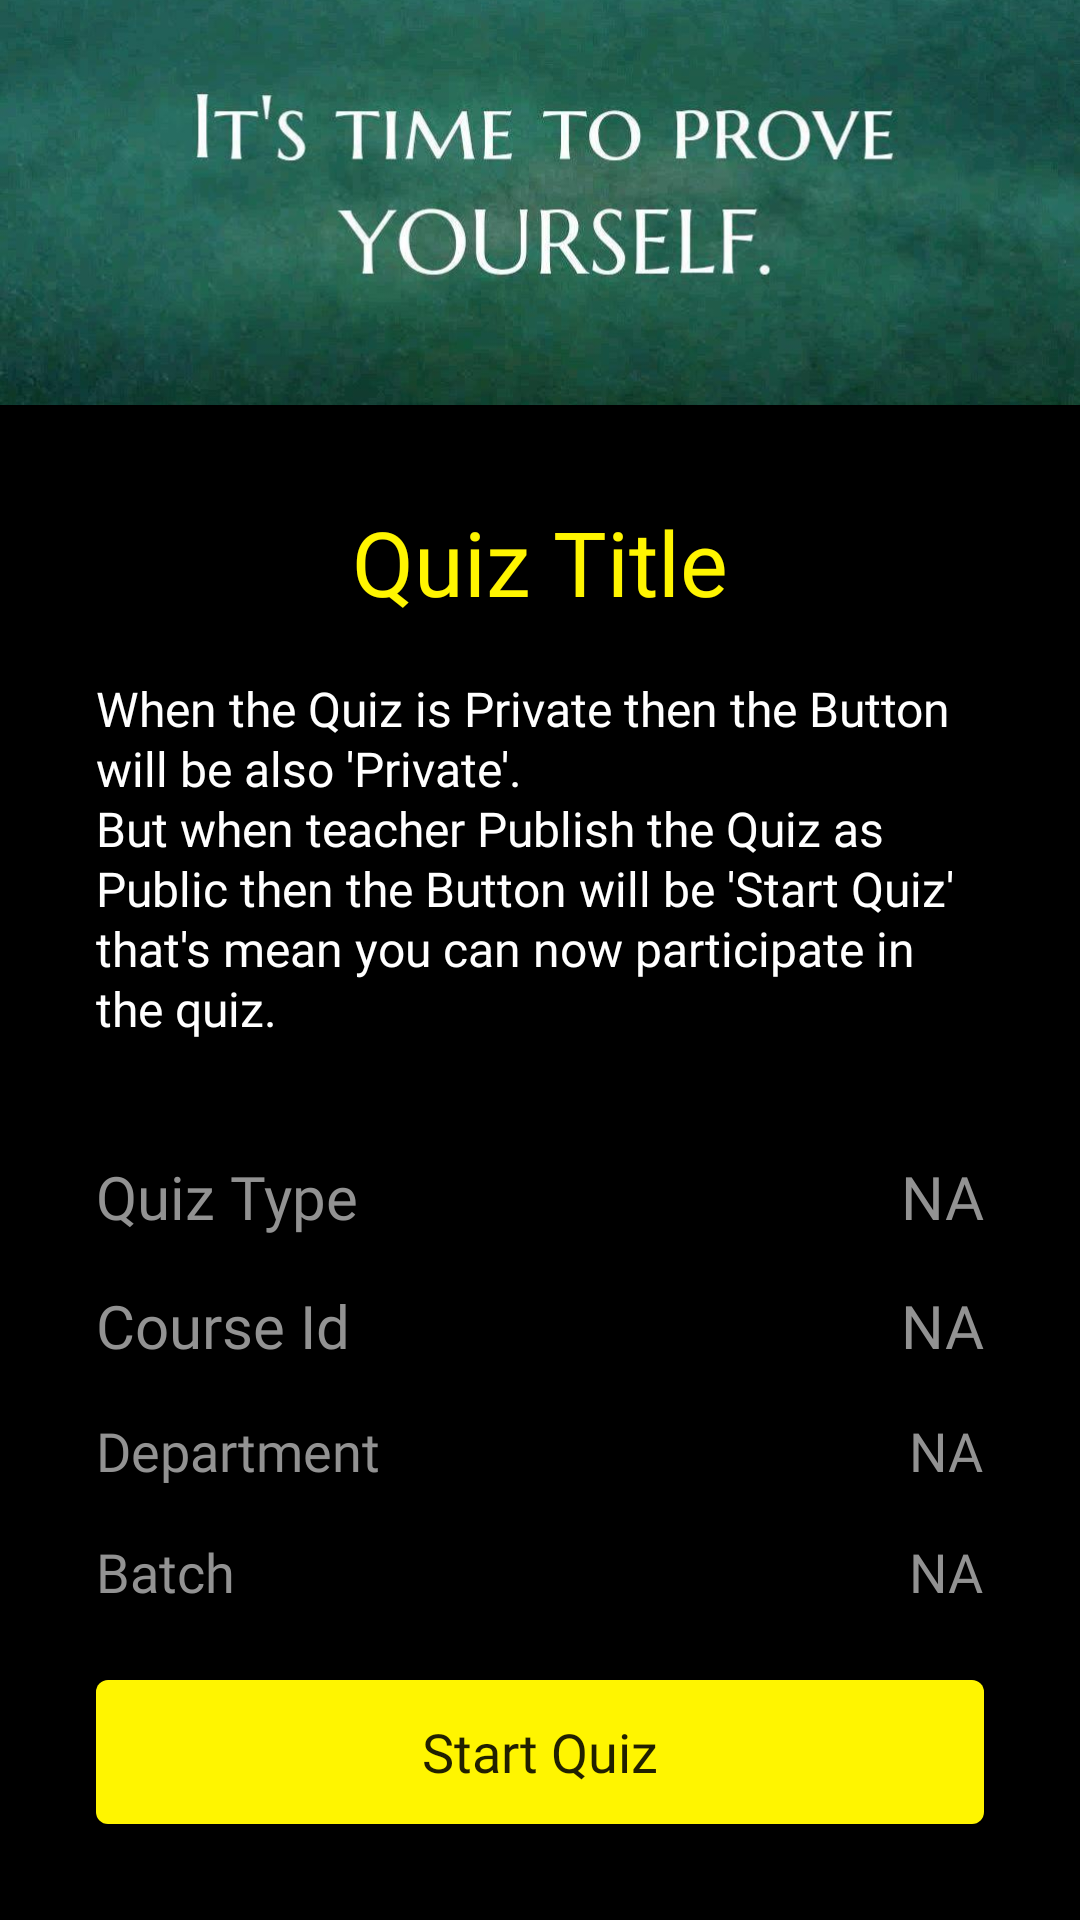

Layout XML and referenced resources for this Android screen:
<!-- AndroidManifest.xml: application theme AppTheme -->
<!-- res/layout/fragment_details.xml -->
<?xml version="1.0" encoding="utf-8"?>
<androidx.constraintlayout.widget.ConstraintLayout xmlns:android="http://schemas.android.com/apk/res/android"
    xmlns:tools="http://schemas.android.com/tools"
    android:layout_width="match_parent"
    android:layout_height="match_parent"
    xmlns:app="http://schemas.android.com/apk/res-auto"
    android:background="@color/colorPrimaryDark"
    tools:context=".views.DetailsFragment">

    <ImageView
        android:id="@+id/details_image"
        android:layout_width="0dp"
        android:layout_height="135dp"
        android:scaleType="centerCrop"
        app:layout_constraintEnd_toEndOf="parent"
        app:layout_constraintStart_toStartOf="parent"
        app:layout_constraintTop_toTopOf="parent"
        app:srcCompat="@drawable/quotes" />

    <TextView
        android:id="@+id/details_title"
        android:layout_width="wrap_content"
        android:layout_height="wrap_content"
        android:layout_marginStart="32dp"
        android:layout_marginTop="32dp"
        android:layout_marginEnd="32dp"
        android:fontFamily="@font/crimson_text"
        android:text="Quiz Title"
        android:textColor="@color/colorPrimary"
        android:textSize="30sp"
        app:layout_constraintEnd_toEndOf="parent"
        app:layout_constraintStart_toStartOf="parent"
        app:layout_constraintTop_toBottomOf="@+id/details_image" />

    <TextView
        android:id="@+id/details_disc"
        android:layout_width="0dp"
        android:layout_height="0dp"
        android:layout_gravity="center_vertical|end"
        android:layout_marginStart="32dp"
        android:layout_marginTop="18dp"
        android:layout_marginEnd="32dp"
        android:layout_marginBottom="18dp"
        android:fontFamily="@font/work_sans"
        android:scrollbars="vertical"
        android:text="@string/Quiz_Discription"
        android:textColor="@android:color/white"
        android:textSize="16sp"
        app:layout_constraintBottom_toTopOf="@+id/details_type"
        app:layout_constraintEnd_toEndOf="parent"
        app:layout_constraintStart_toStartOf="parent"
        app:layout_constraintTop_toBottomOf="@+id/details_title"
        app:lineHeight="20dp" />

    <TextView
        android:id="@+id/details_diffucilty"
        android:layout_width="wrap_content"
        android:layout_height="wrap_content"
        android:layout_marginStart="32dp"
        android:layout_marginBottom="16dp"
        android:fontFamily="@font/work_sans"
        android:text="Course Id"
        android:textColor="@color/colorLightText"
        android:textSize="20sp"
        app:layout_constraintBottom_toTopOf="@+id/details_questions"
        app:layout_constraintStart_toStartOf="parent" />

    <TextView
        android:id="@+id/details_type"
        android:layout_width="wrap_content"
        android:layout_height="wrap_content"
        android:layout_marginStart="32dp"
        android:layout_marginBottom="16dp"
        android:fontFamily="@font/work_sans"
        android:text="Quiz Type"
        android:textColor="@color/colorLightText"
        android:textSize="20sp"
        app:layout_constraintBottom_toTopOf="@+id/details_diffucilty"
        app:layout_constraintStart_toStartOf="parent" />

    <TextView
        android:id="@+id/details_questions"
        android:layout_width="wrap_content"
        android:layout_height="wrap_content"
        android:layout_marginStart="32dp"
        android:layout_marginBottom="16dp"
        android:fontFamily="@font/work_sans"
        android:text="Department"
        android:textColor="@color/colorLightText"
        android:textSize="18sp"
        app:layout_constraintBottom_toTopOf="@+id/details_score"
        app:layout_constraintStart_toStartOf="parent" />

    <TextView
        android:id="@+id/details_score"
        android:layout_width="wrap_content"
        android:layout_height="wrap_content"
        android:layout_marginStart="32dp"
        android:layout_marginBottom="24dp"
        android:fontFamily="@font/work_sans"
        android:text="Batch"
        android:textColor="@color/colorLightText"
        android:textSize="18sp"
        app:layout_constraintBottom_toTopOf="@+id/details_start_btn"
        app:layout_constraintStart_toStartOf="parent" />

    <TextView
        android:id="@+id/details_diffucilty_text"
        android:layout_width="wrap_content"
        android:layout_height="wrap_content"
        android:layout_marginEnd="32dp"
        android:fontFamily="@font/work_sans"
        android:text="NA"
        android:textColor="@color/colorLightText"
        android:textSize="20sp"
        app:layout_constraintEnd_toEndOf="parent"
        app:layout_constraintTop_toTopOf="@+id/details_diffucilty" />

    <TextView
        android:id="@+id/details_type_text"
        android:layout_width="wrap_content"
        android:layout_height="wrap_content"
        android:layout_marginEnd="32dp"
        android:fontFamily="@font/work_sans"
        android:text="NA"
        android:textColor="@color/colorLightText"
        android:textSize="20sp"
        app:layout_constraintEnd_toEndOf="parent"
        app:layout_constraintTop_toTopOf="@+id/details_type" />

    <TextView
        android:id="@+id/details_questions_text"
        android:layout_width="wrap_content"
        android:layout_height="wrap_content"
        android:layout_marginTop="16dp"
        android:layout_marginEnd="32dp"
        android:text="NA"
        android:textColor="@color/colorLightText"
        android:textSize="18sp"
        android:fontFamily="@font/work_sans"
        app:layout_constraintEnd_toEndOf="parent"
        app:layout_constraintTop_toBottomOf="@+id/details_diffucilty_text" />

    <TextView
        android:id="@+id/details_score_text"
        android:layout_width="wrap_content"
        android:layout_height="wrap_content"
        android:layout_marginTop="16dp"
        android:layout_marginEnd="32dp"
        android:text="NA"
        android:textColor="@color/colorLightText"
        android:textSize="18sp"
        android:fontFamily="@font/work_sans"
        app:layout_constraintEnd_toEndOf="parent"
        app:layout_constraintTop_toBottomOf="@+id/details_questions_text" />

    <Button
        android:id="@+id/details_start_btn"
        android:layout_width="0dp"
        android:layout_height="wrap_content"
        android:layout_marginStart="32dp"
        android:layout_marginEnd="32dp"
        android:layout_marginBottom="32dp"
        android:background="@drawable/primary_btn_bg"
        android:fontFamily="@font/work_sans"
        android:text="Start Quiz"
        android:textAllCaps="false"
        android:textSize="18sp"
        app:layout_constraintBottom_toBottomOf="parent"
        app:layout_constraintEnd_toEndOf="parent"
        app:layout_constraintStart_toStartOf="parent" />


</androidx.constraintlayout.widget.ConstraintLayout>
<!-- resources referenced by this layout -->
<resources>
  <color name="colorLightText">#929292</color>
  <color name="colorPrimary">#FFF500</color>
  <color name="colorPrimaryDark">#000000</color>
  <!-- drawable primary_btn_bg (drawable) -->
  <?xml version="1.0" encoding="utf-8"?>
  <selector xmlns:android="http://schemas.android.com/apk/res/android">
      <item>
          <shape>
              <corners android:radius="4dp" />
             <solid android:color="@color/colorPrimary"/>
          </shape>
      </item>
  </selector>
  <!-- drawable quotes: jpg bitmap (drawable, 45607 bytes) -->
  <string name="Quiz_Discription">When the Quiz is Private then the Button will be also \'Private\'.
          \nBut when teacher Publish the Quiz as Public then the Button will be \'Start Quiz\' that\'s mean you can now participate in the quiz.
          \n\nIf the Button is \'Private\' Please contact with your teacher to make it Public
      \n\nIf Quiz type is \'Exercise\' you can see your mistake otherwise not</string>
  <style name="AppTheme" parent="Theme.AppCompat.Light.NoActionBar">
          
          <item name="colorPrimary">@color/colorPrimary</item>
          <item name="colorPrimaryDark">@color/colorPrimaryDark</item>
          <item name="colorAccent">@color/colorAccent</item>
  
          <item name="android:windowTranslucentStatus">true</item>
  
          <item name="android:navigationBarColor">@color/colorDark</item>
      </style>
  <color name="colorAccent">#FF3800</color>
  <color name="colorDark">#111111</color>
</resources>
